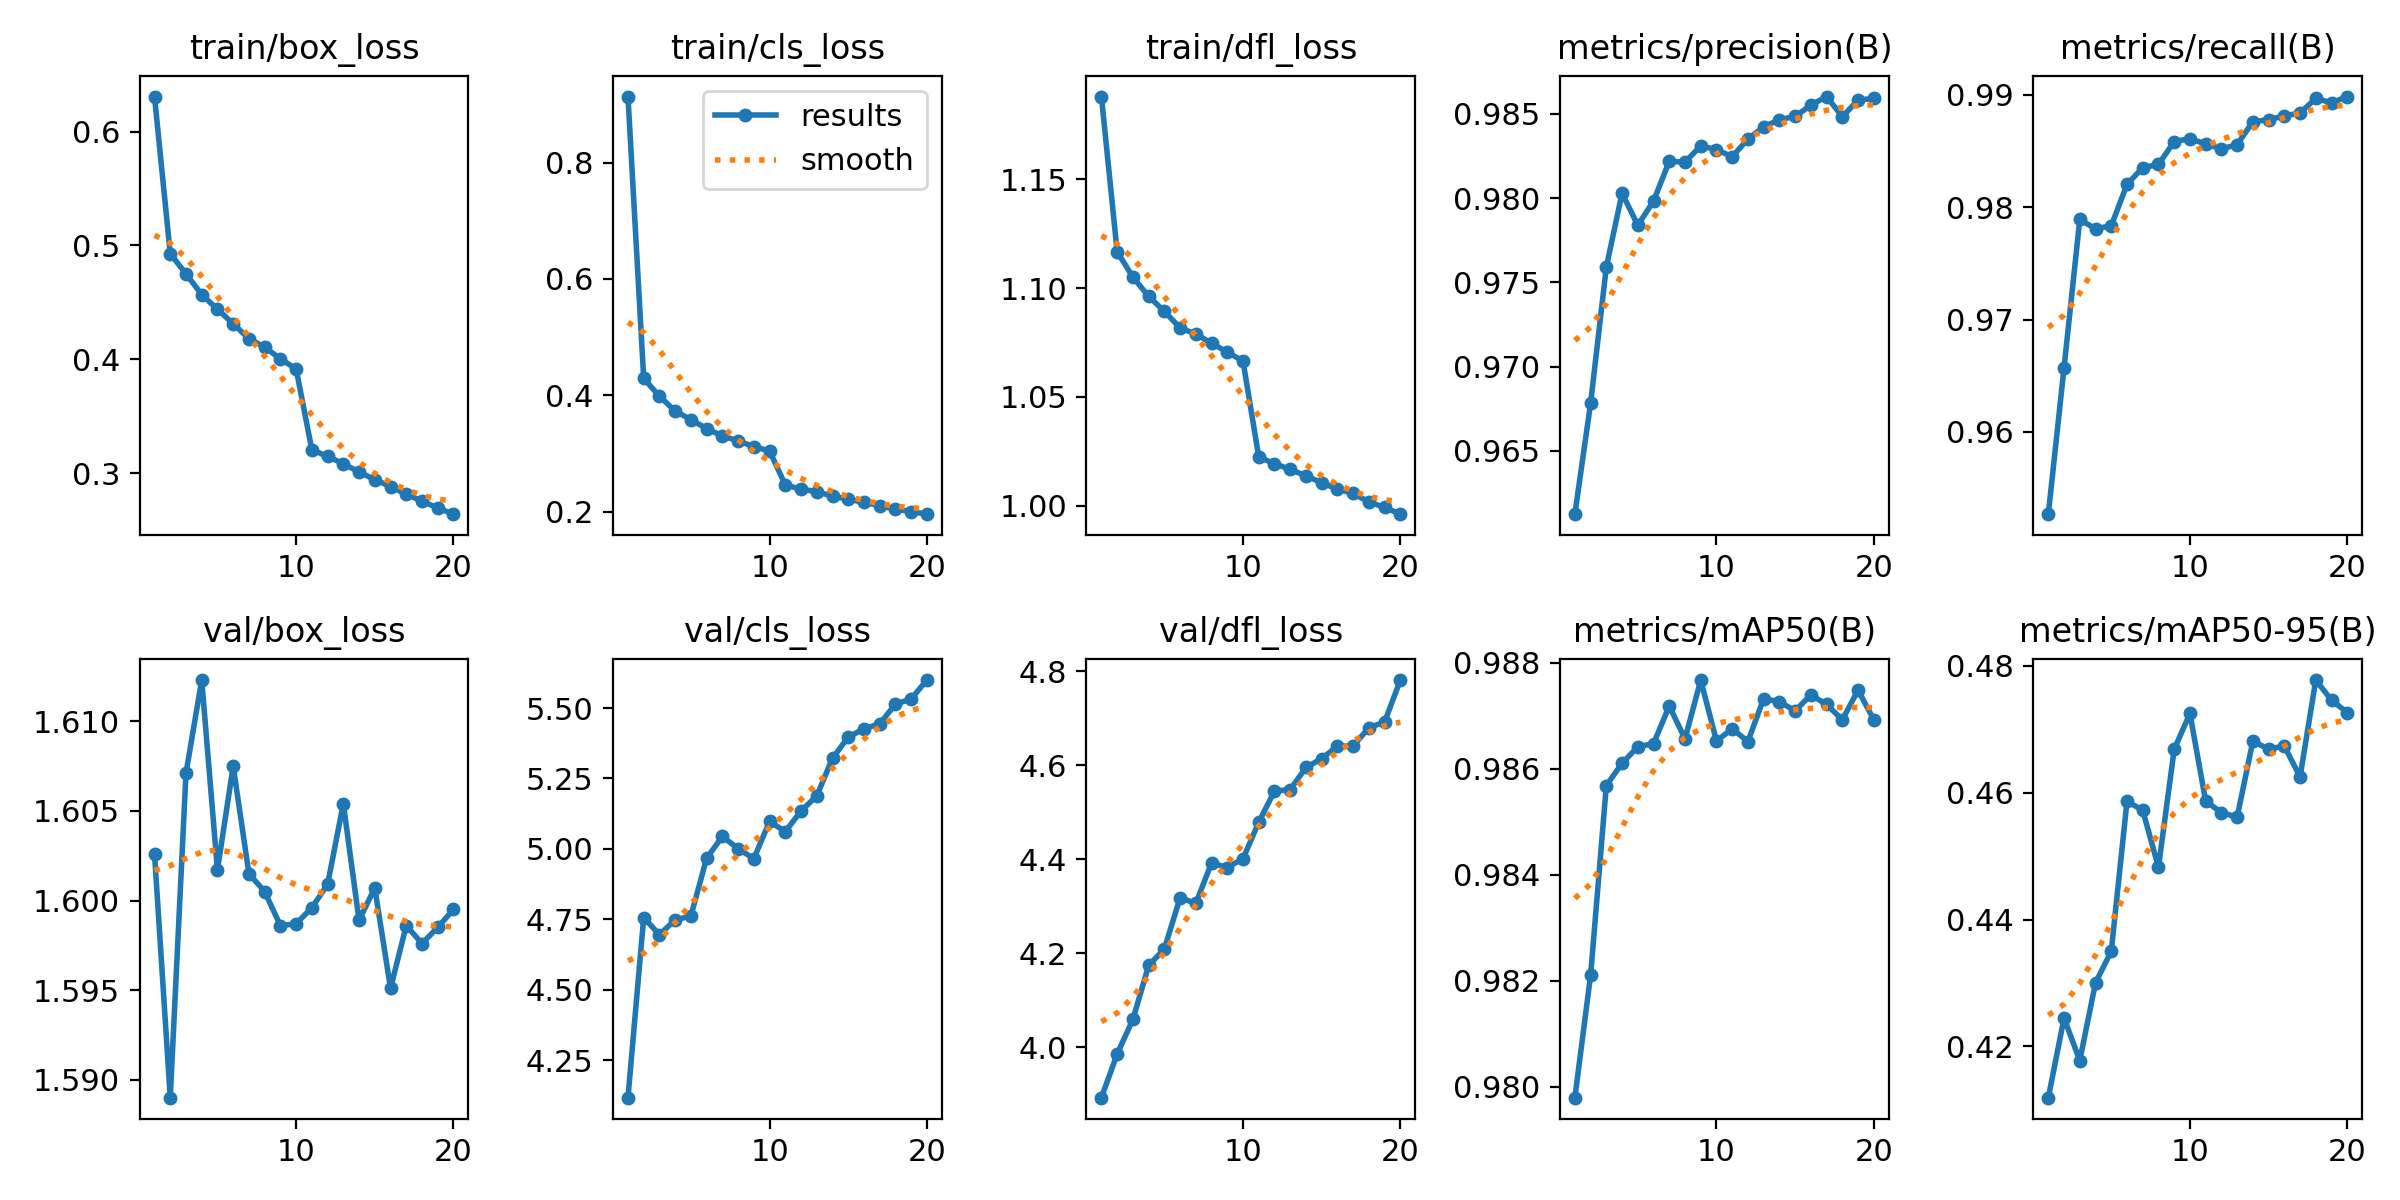

Data behind this chart, as committed beside it:
epoch, train/box_loss, train/cls_loss, train/dfl_loss, metrics/precision(B), metrics/recall(B), metrics/mAP50(B), metrics/mAP50-95(B), val/box_loss, val/cls_loss, val/dfl_loss, lr/pg0, lr/pg1, lr/pg2
1, 0.6308, 0.9137, 1.188, 0.9612, 0.9527, 0.9798, 0.4119, 1.603, 4.117, 3.893, 0.000333, 0.000333, 0.000333
2, 0.4929, 0.429, 1.117, 0.9678, 0.9657, 0.9821, 0.4245, 1.589, 4.756, 3.986, 0.0006333, 0.0006333, 0.0006333
3, 0.4751, 0.3983, 1.105, 0.9759, 0.9789, 0.9857, 0.4178, 1.607, 4.695, 4.06, 0.0009007, 0.0009007, 0.0009007
4, 0.4569, 0.3729, 1.096, 0.9803, 0.9781, 0.9861, 0.43, 1.612, 4.748, 4.174, 0.0008515, 0.0008515, 0.0008515
5, 0.444, 0.3581, 1.089, 0.9784, 0.9783, 0.9864, 0.435, 1.602, 4.762, 4.209, 0.0008515, 0.0008515, 0.0008515
6, 0.4313, 0.3427, 1.082, 0.9798, 0.982, 0.9865, 0.4586, 1.607, 4.967, 4.319, 0.000802, 0.000802, 0.000802
7, 0.4181, 0.3299, 1.079, 0.9822, 0.9835, 0.9872, 0.4572, 1.601, 5.044, 4.306, 0.0007525, 0.0007525, 0.0007525
8, 0.4107, 0.3218, 1.075, 0.9821, 0.9838, 0.9866, 0.4482, 1.601, 5.001, 4.392, 0.000703, 0.000703, 0.000703
9, 0.4005, 0.3115, 1.071, 0.9831, 0.9858, 0.9877, 0.4668, 1.599, 4.965, 4.383, 0.0006535, 0.0006535, 0.0006535
10, 0.3916, 0.304, 1.067, 0.9829, 0.9861, 0.9865, 0.4725, 1.599, 5.098, 4.402, 0.000604, 0.000604, 0.000604
11, 0.3206, 0.2458, 1.022, 0.9825, 0.9856, 0.9868, 0.4587, 1.6, 5.061, 4.479, 0.0005545, 0.0005545, 0.0005545
12, 0.3148, 0.2385, 1.019, 0.9835, 0.9852, 0.9865, 0.4569, 1.601, 5.135, 4.545, 0.000505, 0.000505, 0.000505
13, 0.3083, 0.2343, 1.017, 0.9842, 0.9856, 0.9873, 0.4561, 1.605, 5.188, 4.548, 0.0004555, 0.0004555, 0.0004555
14, 0.3011, 0.2263, 1.014, 0.9847, 0.9876, 0.9873, 0.4681, 1.599, 5.322, 4.596, 0.000406, 0.000406, 0.000406
15, 0.2944, 0.2214, 1.011, 0.9849, 0.9878, 0.9871, 0.4669, 1.601, 5.397, 4.614, 0.0003565, 0.0003565, 0.0003565
16, 0.2882, 0.2156, 1.008, 0.9855, 0.9881, 0.9874, 0.4674, 1.595, 5.426, 4.641, 0.000307, 0.000307, 0.000307
17, 0.2817, 0.2104, 1.006, 0.986, 0.9884, 0.9872, 0.4625, 1.599, 5.444, 4.641, 0.0002575, 0.0002575, 0.0002575
18, 0.2755, 0.204, 1.002, 0.9848, 0.9897, 0.9869, 0.4778, 1.598, 5.514, 4.68, 0.000208, 0.000208, 0.000208
19, 0.2695, 0.2001, 0.9993, 0.9858, 0.9893, 0.9875, 0.4746, 1.599, 5.532, 4.692, 0.0001585, 0.0001585, 0.0001585
20, 0.264, 0.1955, 0.9962, 0.9859, 0.9898, 0.9869, 0.4727, 1.599, 5.599, 4.781, 0.000109, 0.000109, 0.000109
